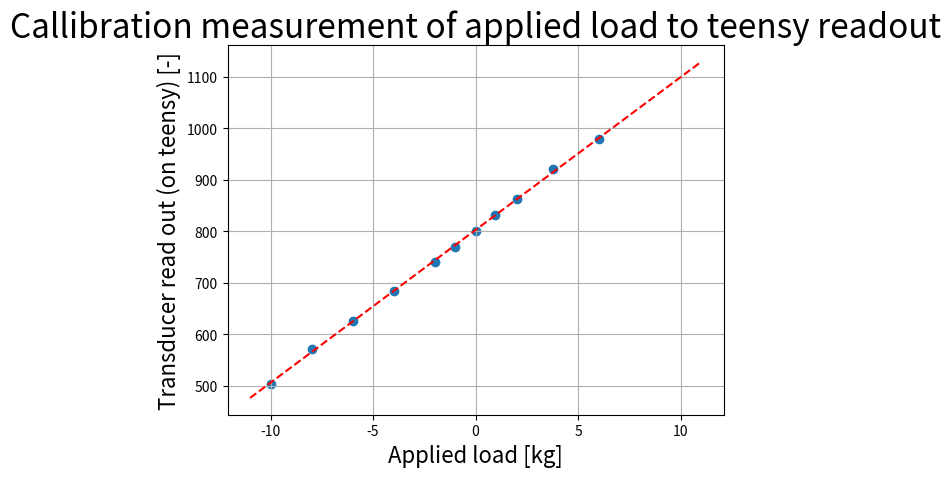

This figure's Python source:
from scipy.stats import linregress
import matplotlib.pyplot as plt

results = linregress([-10,-8,-6,-4,-2,-1,0,0.95,2,3.8,6],[504.1,570.4,625,683.5,739.9,768.7,801,831.8,863.3,921,979.2])

plt.figure()
plt.title("Callibration measurement of applied load to teensy readout", fontsize=24)
plt.xlabel("Applied load [kg]", fontsize=16)
plt.ylabel("Transducer read out (on teensy) [-]", fontsize=16)
plt.plot([-11,11],[-11*results.slope + results.intercept , 11*results.slope + results.intercept], 'r--')
plt.scatter([-10,-8,-6,-4,-2,-1,0,0.95,2,3.8,6],[504.1,570.4,625,683.5,739.9,768.7,801,831.8,863.3,921,979.2])
plt.grid()
plt.show()

print(results.slope)
print(results.intercept)

#---[Old measurement
# results = linregress([1,1.9,2.9,3.875,9.82,11.795,13.695],[90,118,147,175,350,409,463])

# plt.figure()
# plt.plot([0,1,1.9,2.9,3.875,9.82,11.795,13.695],[65,90,118,147,175,350,409,463])
# plt.plot([-1,15],[-1*results.slope + results.intercept , 15*results.slope + results.intercept], '--')
# plt.show()

# print(results.slope)
# print(results.intercept)